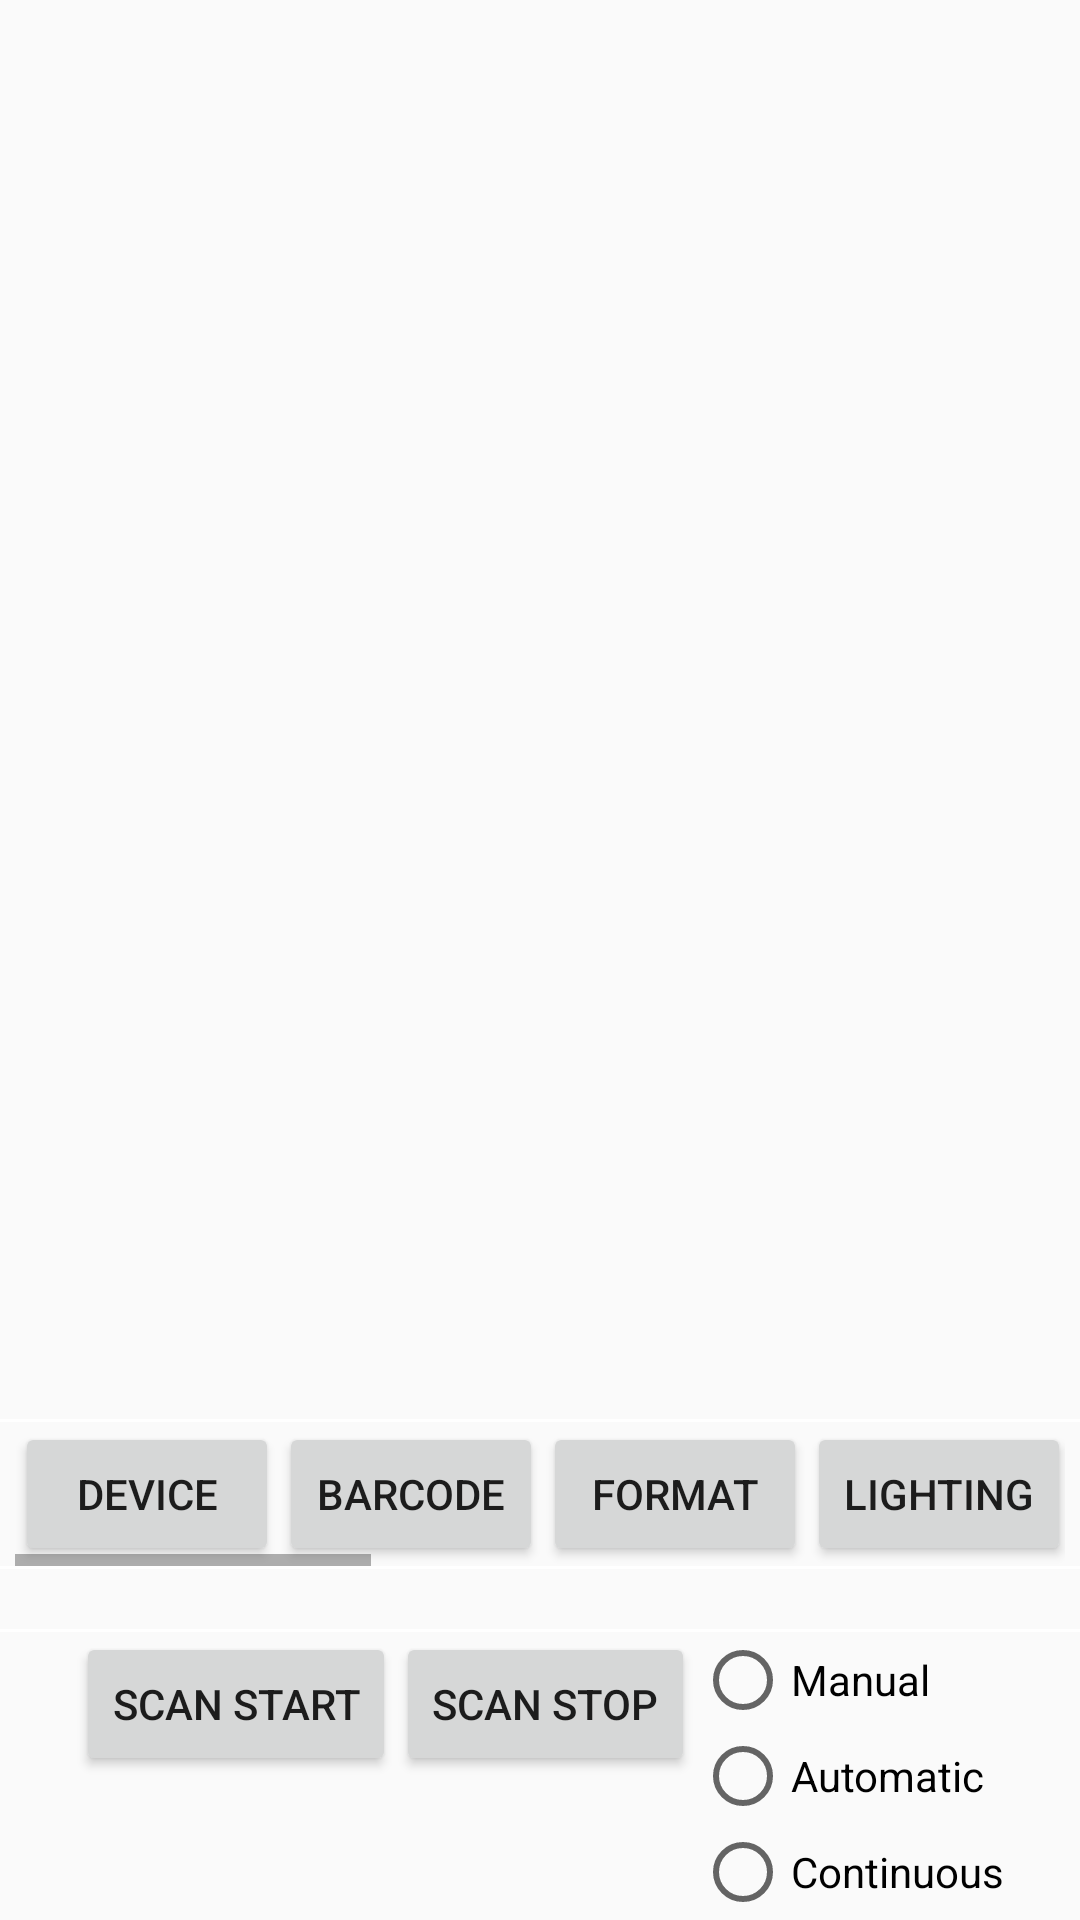

Reconstruct the res/layout file that produces this screen, plus the resources it refers to.
<!-- AndroidManifest.xml: application theme AppTheme -->
<!-- res/layout/activity_main.xml -->
<RelativeLayout xmlns:android="http://schemas.android.com/apk/res/android"
    xmlns:tools="http://schemas.android.com/tools"
    android:layout_width="fill_parent"
    android:layout_height="fill_parent"
    android:orientation="vertical"
    tools:context=".LinearLayout" >

    <TextView
        android:id="@+id/text1"
        android:layout_width="fill_parent"
        android:layout_height="wrap_content"
        android:layout_above="@+id/hsvButtons"
        android:layout_alignParentTop="true"
        android:paddingTop="10dp"
        android:scrollbars="vertical"
        android:text="@string/empty"
        android:textSize="30sp" />

    <RelativeLayout
        android:id="@+id/scanLayout"
        android:layout_width="wrap_content"
        android:layout_height="wrap_content"
        android:layout_alignParentBottom="true"
        android:gravity="bottom" >

        <View
            android:id="@+id/line1"
            android:layout_width="fill_parent"
            android:layout_height="1dip"
            android:background="@android:color/white" />

        <TextView
            android:id="@+id/resultText"
            android:layout_width="fill_parent"
            android:layout_height="20dp"
            android:layout_below="@+id/line1"
            android:text="@string/empty" />

        <View
            android:id="@+id/line2"
            android:layout_width="fill_parent"
            android:layout_height="1dip"
            android:layout_below="@+id/resultText"
            android:background="@android:color/white" />

        <LinearLayout
            android:id="@+id/layoutTrigger"
            android:layout_width="wrap_content"
            android:layout_height="wrap_content"
            android:layout_centerInParent="true"
            android:layout_below="@+id/line2"
            android:orientation="horizontal" >

            <Button
                android:id="@+id/btnScanStart"
                android:layout_width="wrap_content"
                android:layout_height="wrap_content"
                android:text="@string/scanStart" />

            <Button
                android:id="@+id/btnScanStop"
                android:layout_width="wrap_content"
                android:layout_height="wrap_content"
                android:text="@string/scanStop" />

            <RadioGroup
                android:id="@+id/radioGroupScanType"
                android:layout_width="wrap_content"
                android:layout_height="wrap_content" >

                <RadioButton
                    android:id="@+id/radioButtonMainTrigger"
                    android:layout_width="wrap_content"
                    android:layout_height="wrap_content"
                    android:layout_gravity="top"
                    android:text="@string/triggerManual" />

                <RadioButton
                    android:id="@+id/radioButtonMainAuto"
                    android:layout_width="wrap_content"
                    android:layout_height="wrap_content"
                    android:text="@string/scanAuto" />

                <RadioButton
                    android:id="@+id/radioButtonMainContinuous"
                    android:layout_width="wrap_content"
                    android:layout_height="wrap_content"
                    android:text="@string/scanContinuous" />
            </RadioGroup>
        </LinearLayout>
    </RelativeLayout>












    
    <View
       	android:id="@+id/line3"
       	android:layout_width="fill_parent"
	    android:layout_height="1dip"
        android:layout_above="@+id/hsvButtons"
        android:background="@android:color/white" />
    
    <HorizontalScrollView 
        android:id="@+id/hsvButtons"
        android:layout_width="fill_parent"
        android:layout_height="wrap_content"
        android:layout_centerVertical="true"
        android:layout_marginLeft="5dip"
        android:layout_marginRight="5dip"
        android:layout_above="@+id/scanLayout"
        android:fillViewport="true" >
        
    <LinearLayout 
        android:id="@+id/optionsLayout"
        android:layout_width="wrap_content"
        android:layout_height="wrap_content"
        android:orientation="horizontal"
        android:scrollbars="horizontal" >

        	<Button
                android:id="@+id/btnDevice"
                android:layout_width="wrap_content"
                android:layout_height="wrap_content"
                android:text="@string/optiondevice" />

        	<Button
                android:id="@+id/btnBarcode"
                android:layout_width="wrap_content"
                android:layout_height="wrap_content"
                android:text="@string/barcode" />
        	
        	<Button
                android:id="@+id/btnFormat"
                android:layout_width="wrap_content"
                android:layout_height="wrap_content"
                android:text="@string/optionformat" />

        	<Button
                android:id="@+id/btnLighting"
                android:layout_width="wrap_content"
                android:layout_height="wrap_content"
                android:text="@string/optionlighting" />

        	<Button
                android:id="@+id/btnAiming"
                android:layout_width="wrap_content"
                android:layout_height="wrap_content"
                android:text="@string/aiming" />
        	
        	<Button
                android:id="@+id/btnAudio"
                android:layout_width="wrap_content"
                android:layout_height="wrap_content"
                android:text="@string/audio" />

        	<Button
                android:id="@+id/btnHaptic"
                android:layout_width="wrap_content"
                android:layout_height="wrap_content"
                android:text="@string/haptic" />
        		
        	<Button
                android:id="@+id/btnRaw"
                android:layout_width="wrap_content"
                android:layout_height="wrap_content"
                android:text="@string/raw" />

        	<Button
                android:id="@+id/btnPower"
                android:layout_width="wrap_content"
                android:layout_height="wrap_content"
                android:text="@string/power" />
        	
        	<Button
                android:id="@+id/btnVersion"
                android:layout_width="wrap_content"
                android:layout_height="wrap_content"
                android:text="@string/version" />
        	
        	<Button
                android:id="@+id/btnReset"
                android:layout_width="wrap_content"
                android:layout_height="wrap_content"
                android:text="@string/resetdefaults" />
        					
    </LinearLayout>
    </HorizontalScrollView>
            
</RelativeLayout>
<!-- resources referenced by this layout -->
<resources>
  <string name="aiming">Aiming</string>
  <string name="audio">Audio</string>
  <string name="barcode">Barcode</string>
  <string name="empty" />
  <string name="haptic">Haptic</string>
  <string name="optiondevice">Device</string>
  <string name="optionformat">Format</string>
  <string name="optionlighting">Lighting</string>
  <string name="power">Power</string>
  <string name="prefixsuffix">Prefix/Suffix</string>
  <string name="prefixsuffixOff">Prefix/Suffix disabled</string>
  <string name="prefixsuffixOn">Prefix/Suffix enabled</string>
  <string name="raw">Raw</string>
  <string name="resetdefaults">Restore Defaults</string>
  <string name="scanAuto">Automatic</string>
  <string name="scanContinuous">Continuous</string>
  <string name="scanStart">Scan Start</string>
  <string name="scanStop">Scan Stop</string>
  <string name="triggerManual">Manual</string>
  <string name="version">Version</string>
  <style name="AppTheme" parent="Theme.AppCompat.Light.DarkActionBar">
          
          <item name="colorPrimary">@color/colorPrimary</item>
          <item name="colorPrimaryDark">@color/colorPrimaryDark</item>
          <item name="colorAccent">@color/colorAccent</item>
      </style>
  <color name="colorPrimary">#008577</color>
  <color name="colorPrimaryDark">#00574B</color>
  <color name="colorAccent">#D81B60</color>
</resources>
